pico-8 play session: mixed d-pad (fixed 12-tick cycle)

[t = 2 s] mixed d-pad (1.2s cycle ×~1): → ← ↑ ↓ + 🅾/❎ taps, ~2s
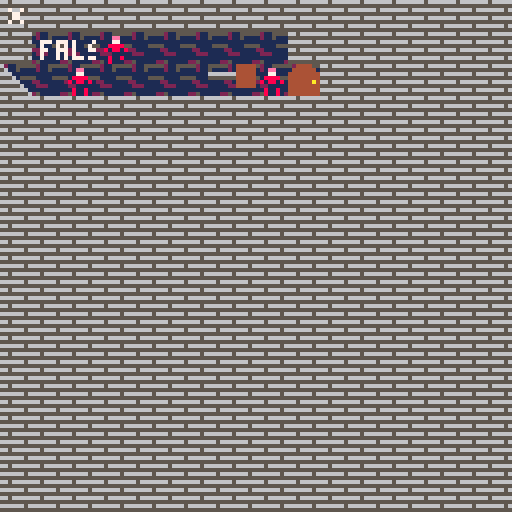

pico-8 cartridge
version 8
__lua__
--[[
player=0
enemies=0's
floor=100's
walls=200's
obstacles=300's
hazards=400's
items=500's
]]

--global directions
north=0
east=1
south=3
west=2

music(32, 200, 2)

--temp variable used to simulate turn based movement
pturn=true

--table for player containing direction and sprite
--"0" corresponds to player in gb matrix
player={
	direct = north,
	x = 8,
	y = 3
}

sword = {
	x = 8,
	y = 14
}

--animation
lclownwalk = {33, 32, 34, 32, 33, 32, 34, 32}

--sprite rotation function
--written by mimick on https://www.lexaloffle.com/bbs/?tid=2592
function spra(angle,n,x,y,w,h,flip_x,flip_y)
 if w==nil or h==nil then
  w,h=1,1
 else
  w=w*8
  h=h*8
 end
 local diag,w,h=flr(sqrt(w*w+h*h))/2,w/2,h/2
 flip_x,flip_y=flip_x and -1 or 1,flip_y and -1 or 1
 local cosa,sina,nx,ny=cos(angle),sin(angle),n%16*8,flr(n/16)*8
 for i=-diag,diag do
  for j=-diag,diag do
   local ox,oy=(cosa*i + sina*j),(cosa*j - sina*i)
   if ox==mid(-w,ox,w) and oy==mid(-h,oy,h) then
    local col=sget(ox+w+nx,oy+h+ny)
    if col!=0 then
     pset(x+flip_x*i+w,y+flip_y*j+h,col)
    end
   end
  end
 end
end

function playermovement()
		--move player
		for i=1,16 do --iterate through gb to find player
			for j=1,16 do
				if gb[i][j]==0 then
					if temp==nil then
					--upon entering a room, set temp to nil
						temp=i+2
					end

					--sword turning
					if btn(5) and btn(0) then
						player.direct+=.125
						pturn=false
						sworddirection()
						break
					end
					if btn(5) and btn(1) then
						player.direct-=.125
						pturn=false
						sworddirection()
						break
					end

					--cardinal player movement
					if btn(0) then
						if gb[i-1][j] !=210 and gb[i-1][j]!=201 then --201 = blocks movement into doors. temporary
								--move player 1 space left
							if gb[i-1][j]==10 or gb[i-1][j]==202 then  --update to a range when more enemies are introduced
									gb[i][j]=nil
							else
								gb[i-1][j]=0
								gb[i][j]=nil
								player.x-=1
								sword.x-=1
								temp-=1
							end
						end
						pturn=false

				elseif btn(1) and temp<=16 then
						if i+1<temp and gb[i+1][j]!=210 and gb[i+1][j]!=201 then --201 = blocks movement into doors. temporary
								--move player 1 space right
							if gb[i+1][j]==10  or gb[i+1][j]==202 then --update to a range when more enemies are introduced
									gb[i][j]=nil
							else
							 gb[i+1][j]=0
							 gb[i][j]=nil
							 player.x+=1
							 sword.x+=1
							 break
							end
						end
						temp+=1
						pturn=false

					elseif btn(2) then
						if gb[i][j-1] !=210 then
								--move player 1 up
							if gb[i][j-1]==10 or gb[i][j-1]==202 then  --update to a range when more enemies are introduced
									gb[i][j]=nil
							else
								gb[i][j-1]=0
								gb[i][j]=nil
								player.y-=1
								sword.y-=1
							end
						end
						pturn=false

					elseif btn(3) then
						if gb[i][j+1] != 210 then
								--moves player 1 down
							if gb[i][j+1]==10 or gb[i][j+1]==202 then --update to a range when more enemies are introduced
									gb[i][j]=nil
							else
								gb[i][j+1]=0
								gb[i][j]=nil
								player.y+=1
								sword.y+=1
							end
						end
						pturn=false
					end
					sworddirection()
					--breaks loop if the player is found
					break
				end
			end
		end
end

--need to optimize
function sworddirection()
	sd=player.direct*8

	if sd==1 or sd==-7 then
		sword.x=player.x-1
		sword.y=player.y-1
	end
	if sd==2 or sd==-6 then
		sword.x=player.x-1
		sword.y=player.y
	end
	if sd==3 or sd==-5 then
		sword.x=player.x-1
		sword.y=player.y+1
	end
	if sd==4 or sd==-4 then
		sword.x=player.x
		sword.y=player.y+1
	end
	if sd==5 or sd==-3 then
		sword.x=player.x+1
		sword.y=player.y+1
	end
	if sd==6 or sd==-2 then
		sword.x=player.x+1
		sword.y=player.y
	end
	if sd==7 or sd==-1 then
		sword.x=player.x+1
		sword.y=player.y-1
	end
	if sd==0 or player.direct>=1 or player.direct<=-1 then
		player.direct = 0
		sword.x=player.x
		sword.y=player.y-1
	end
end

function animation(a, delay, i, j, direction)

	--a is a list of frames for animations
	--delay is how many frames to wait for each frame
	--i, j are the x,y coordinates where the animation starts
	--direction is...the direction.
	
	--checking animation length
	if(#a != 8) then
		return
	end
	
	--order of drawing:
	--floor
	--entities
	--sword
	
	for q = 1,#a do
		--floor
			spr(floor[i][j], i*8, j*8)
		if direction == north then
			--floor
			spr(floor[i][j], i*8, j*8-8)
			--entities
			spr()
			
			--animation
			spr(a[q], i*8, j*8-q)
		elseif direction == east then
			--floor
			spr(floor[i][j], i*8+8, j*8)
			--entities
			spr()
			
			--animation
			spr(a[q], i*8+q, j*8)
		elseif direction == south then
			--floor
			spr(floor[i][j], i*8, j*8+8)
			--entities
			spr()
			
			--animation
			spr(a[q], i*8, j*8+q)
		elseif direction == west then
			--floor
			spr(floor[i][j], i*8-8, j*8)
			--entities
			spr()
			
			--animation
			spr(a[q], i*8-q, j*8)
		else
			print("problem!!!!")
		end
		--redraw sword/player
		spra(player.direct,1,player.x*8-8,player.y*8-13,1,2)	
		wait(delay)
	end		
end

function wait(z)
	for i = 1,z do
		flip()
	end
end
function ai(i, j)
	entity = gb[i][j]
	xoff = player.x - i
	yoff = player.y - j

	if(entity == 0 or entity == nil) then
		return
	end

	--lesser clown
	if(flr(entity/10) == 1) then
		if(abs(xoff) > abs(yoff)) then
			a = xoff/abs(xoff)
			spot = gb[i+a][j]
			if(spot == nil or spot == 0) then
				--mechanics of movement
				if (i+a)==sword.x and j==sword.y then
					gb[i][j]=nil
					gb[i+a][j]=nil
				else
			 		gb[i+a][j] = entity+100
			 		gb[i][j] = nil
				end
				
				--animation
				if a < 0 then
					direction = west
				else 
					direction = east
				end
				animation(lclownwalk,10,i-1,j-1,direction)
			end
		else
			b = yoff/abs(yoff)
			spot = gb[i][j+b]
			if(spot== nil or spot == 0) then
				if i==sword.x and (j+b)==sword.y then
					gb[i][j]=nil
					gb[i][j+b]=nil
				else
			 		gb[i][j+b] = entity+100
			 		gb[i][j] = nil
				end
				
				--animation
				if b < 0 then
					direction = north
				else 
					direction = south
				end
				animation(lclownwalk,10,i-1,j-1,direction)
			end
		end
	--juggler
	elseif (flr(entity/10) ==2) then
		gb[i][j] += 100
	end

	wait(30)
end

function enemymovement()

	for j = 1,16 do
		for i = 1, 16 do
				if gb[i][j] != nil and gb[i][j] > 0 and gb[i][j] < 100 then
					ai(i, j)
				end
		end
	end

	for j = 1,16 do
		for i = 1, 16 do
				if gb[i][j] != nil and gb[i][j] > 99 and gb[i][j] < 200 then
					gb[i][j] -= 100
				end
		end
	end

	pturn = true;
end

function wait(i)
 for j = 1, i do
 	flip()
 end
	--temp variable. fixes east movement bug
	temp=nil
end

function _init()
	titleinit()
end

function titleinit()
	mode=0
end

function gameinit()
	mode=1
	--sets up gameboard with nil values
	gb={}
	floor = {}
	for i=1,16 do
		gb[i]={}
		floor[i] = {}
		for j=1,16 do
			floor[i][j] = 25
			gb[i][j]=nil
			if j ==1 or j >3 or i==1 or i>9 then
				gb[i][j]=210
			end
		end
	end
	--put player at position [8][3] in gb
	gb[8][3]=0
	player.direct=.25
	--put lesser clown at 4,2
	gb[4][2] = 10 + north
	--put lesser clown at 3,3
	gb[3][3] = 10 + north
	--put lesser clown at 9,3
	gb[9][3] = 10+north
	--placing door
	gb[10][3] = 201
	--placing stairway
	gb[1][3] = 202
end

function _update()
	if mode==0 then
		titleupdate()
	else
		gameupdate()
	end
end

function titleupdate()
	if btn(4,0) then
		gameinit()
	end
end

function gameupdate()
	
	if pturn then
		playermovement()
	else
		enemymovement()
		wait(3)
	end

	--resets pturn
	if btn(4) then
		pturn=true
	end
end

function _draw()
	if mode==0 then
		titledraw()
	else
		gamedraw()
	end
end

function titledraw()
	cls()
	sspr(0,34,32,32,0,0,128,128)
end

function gamedraw()
	cls()
	--rectfill(0,0,128,128,1)

	for i=1,16 do
		for j=1,16 do
			--floor first
			spr(floor[i][j], (i-1)*8, (j-1)*8)

			--player things
			if gb[i][j]==0 then
				spra(player.direct,1,i*8-8,j*8-13,1,2)
			end

			--enemy things
			if(not(gb[i][j] == nil) and gb[i][j] > 0 and gb[i][j] < 100) then
				if gb[i][j]<20 then
					spr(32,(i-1)*8,(j-1)*8)
				elseif gb[i][j] < 30 then
					spr(33,(i-1)*8,(j-1)*8)
				end
			end

			--wall things
			if gb[i][j]==210 then --200=wall
				spr(10, i*8-8, j*8-8)
			end

			--door things
			if gb[i][j] == 201 then
				spr(11, i*8-8, j*8-8)
			end

			--stairway
			if gb[i][j] == 202 then
				spr(12, i*8-8, j*8-8)
			end

				--[[error testing
	  ent = gb[i][j]
	  if ent != nil and ent != 0 and ent != 210 then
	   print(ent,10,18,7)
	   wait(30)
	  end
		]]
		end
	end

	print(pturn,10,10,7)
end
__gfx__
00000000000560000000000000000000000000000000000000000000000000000000000066665666665666660044440060000000000000000000000000000000
00000000000560000000000000000000000000000000000000000000000000000000000066665666555555550444444056000000000000000000000000000000
00700700000560000000000000000000000000000000000000000000000000000000000055555555666666564444444466600000000000000000000000000000
00077000000560000000000000000000000000000000000000000000000000000000000066566666555555554444444455560000000000000000000000000000
0007700000056000000000000000000000000000000000000000000000000000000000006656666666566666444444a466666000000000000000000000000000
00700700000560000000000000000000000000000000000000000000000000000000000055555555555555554444444455555600000000000000000000000000
00000000000560000000000000000000000000000000000000000000000000000000000066665666666666564444444466666660000000000000000000000000
00000000044444400000000000000000000000000000000000000000000000000000000066665666555555554444444455555556000000000000000000000000
00000000044444400000000000000000000000000000000000000000000000000000000052115555000000000000000000000000000000000000000000000000
00000000044444400000000000000000000000000000000000000000000000000000000012115111000000000000000000000000000000000000000000000000
00000000044444400000000000000000000000000000000000000000000000000000000011111111000000000000000000000000000000000000000000000000
00000000044444400000000000000000000000000000000000000000000000000000000051111555000000000000000000000000000000000000000000000000
00000000000000000000000000000000000000000000000000000000000000000000000022111111000000000000000000000000000000000000000000000000
00000000000000000000000000000000000000000000000000000000000000000000000012221111000000000000000000000000000000000000000000000000
00000000000000000000000000000000000000000000000000000000000000000000000011111111000000000000000000000000000000000000000000000000
00000000000000000000000000000000000000000000000000000000000000000000000025111112000000000000000000000000000000000000000000000000
00000000000000000000000000000000000000000000000000000000000000000000000000000000000000000000000000000000000000000000000000000000
000ee000000ee000000ee00000000000000000000000000000000000000000000000000000000000000000000000000000000000000000000000000000000000
00077000000770000007700000000000000000000000000000000000000000000000000000000000000000000000000000000000000000000000000000000000
00888800008888000088880000000000000000000000000000000000000000000000000000000000000000000000000000000000000000000000000000000000
08088080080880800808808000000000000000000000000000000000000000000000000000000000000000000000000000000000000000000000000000000000
00011000000110000001100000000000000000000000000000000000000000000000000000000000000000000000000000000000000000000000000000000000
00800800008008000080080000000000000000000000000000000000000000000000000000000000000000000000000000000000000000000000000000000000
00800800008000000000080000000000000000000000000000000000000000000000000000000000000000000000000000000000000000000000000000000000
00000000000000000000000000000000000000000000000000000000000000000000000000000000000000000000000000000000000000000000000000000000
00000000000000000000000000000000000000000000000000000000000000000000000000000000000000000000000000000000000000000000000000000000
00000000000000000000000000000000000000000000000000000000000000000000000000000000000000000000000000000000000000000000000000000000
00000000000000000000000000000000000000000000000000000000000000000000000000000000000000000000000000000000000000000000000000000000
00000000000000000000000000000000000000000000000000000000000000000000000000000000000000000000000000000000000000000000000000000000
00000000000000000000000000000000000000000000000000000000000000000000000000000000000000000000000000000000000000000000000000000000
00000000000000000000000000000000000000000000000000000000000000000000000000000000000000000000000000000000000000000000000000000000
00000000000000000000000000000000000000000000000000000000000000000000000000000000000000000000000000000000000000000000000000000000
00000000000000000000000000000000000000000000000000000000000000000000000000000000000000000000000000000000000000000000000000000000
00000000000000000000000000000000000000000000000000000000000000000000000000000000000000000000000000000000000000000000000000000000
07777077770777707000707777707777000000000000000000000000000000000000000000000000000000000000000000000000000000000000000000000000
07000070070700707700700070007000000000000000000000000000000000000000000000000000000000000000000000000000000000000000000000000000
07000070070700707070700070007000000000000000000000000000000000000000000000000000000000000000000000000000000000000000000000000000
07000077770777007007700070007777000000000000000000000000000000000000000000000000000000000000000000000000000000000000000000000000
07000070070700707000700070007000000000000000000000000000000000000000000000000000000000000000000000000000000000000000000000000000
07000070070700707000700070007000000000000000000000000000000000000000000000000000000000000000000000000000000000000000000000000000
07777070070700707000707777707777000000000000000000000000000000000000000000000000000000000000000000000000000000000000000000000000
00000000000000000000000000000000000000000000000000000000000000000000000000000000000000000000000000000000000000000000000000000000
00000000000000000000000000000000000000000000000000000000000000000000000000000000000000000000000000000000000000000000000000000000
07777077770777707777707000007777000000000000000000000000000000000000000000000000000000000000000000000000000000000000000000000000
07000070070700000070007000007000000000000000000000000000000000000000000000000000000000000000000000000000000000000000000000000000
07000070070700000070007000007000000000000000000000000000000000000000000000000000000000000000000000000000000000000000000000000000
07000077770777700070007000007777000000000000000000000000000000000000000000000000000000000000000000000000000000000000000000000000
07000070070000700070007000007000000000000000000000000000000000000000000000000000000000000000000000000000000000000000000000000000
07000070070000700070007000007000000000000000000000000000000000000000000000000000000000000000000000000000000000000000000000000000
07777070070777700070007777707777000000000000000000000000000000000000000000000000000000000000000000000000000000000000000000000000
00000000000000000000000000000000000000000000000000000000000000000000000000000000000000000000000000000000000000000000000000000000
00000000000000000000000000000000000000000000000000000000000000000000000000000000000000000000000000000000000000000000000000000000
00000000000000000000000000000000000000000000000000000000000000000000000000000000000000000000000000000000000000000000000000000000
00000000000000000000000000000000000000000000000000000000000000000000000000000000000000000000000000000000000000000000000000000000
00000000000000000000000000000000000000000000000000000000000000000000000000000000000000000000000000000000000000000000000000000000
00000000000000000000000000000000000000000000000000000000000000000000000000000000000000000000000000000000000000000000000000000000
00000000000000000000000000000000000000000000000000000000000000000000000000000000000000000000000000000000000000000000000000000000
00000000000000000000000000000000000000000000000000000000000000000000000000000000000000000000000000000000000000000000000000000000
00000000000000000000000000000000000000000000000000000000000000000000000000000000000000000000000000000000000000000000000000000000
00000000000000000000000000000000000000000000000000000000000000000000000000000000000000000000000000000000000000000000000000000000
00000000000000000000000000000000000000000000000000000000000000000000000000000000000000000000000000000000000000000000000000000000
00000000000000000000000000000000000000000000000000000000000000000000000000000000000000000000000000000000000000000000000000000000
00000000000000000000000000000000000000000000000000000000000000000000000000000000000000000000000000000000000000000000000000000000
00000000000000000000000000000000000000000000000000000000000000000000000000000000000000000000000000000000000000000000000000000000
00000000000000000000000000000000000000000000000000000000000000000000000000000000000000000000000000000000000000000000000000000000
00000000000000000000000000000000000000000000000000000000000000000000000000000000000000000000000000000000000000000000000000000000
00000000000000000000000000000000000000000000000000000000000000000000000000000000000000000000000000000000000000000000000000000000
00000000000000000000000000000000000000000000000000000000000000000000000000000000000000000000000000000000000000000000000000000000
00000000000000000000000000000000000000000000000000000000000000000000000000000000000000000000000000000000000000000000000000000000
00000000000000000000000000000000000000000000000000000000000000000000000000000000000000000000000000000000000000000000000000000000
00000000000000000000000000000000000000000000000000000000000000000000000000000000000000000000000000000000000000000000000000000000
00000000000000000000000000000000000000000000000000000000000000000000000000000000000000000000000000000000000000000000000000000000
00000000000000000000000000000000000000000000000000000000000000000000000000000000000000000000000000000000000000000000000000000000
00000000000000000000000000000000000000000000000000000000000000000000000000000000000000000000000000000000000000000000000000000000
00000000000000000000000000000000000000000000000000000000000000000000000000000000000000000000000000000000000000000000000000000000
00000000000000000000000000000000000000000000000000000000000000000000000000000000000000000000000000000000000000000000000000000000
00000000000000000000000000000000000000000000000000000000000000000000000000000000000000000000000000000000000000000000000000000000
00000000000000000000000000000000000000000000000000000000000000000000000000000000000000000000000000000000000000000000000000000000
00000000000000000000000000000000000000000000000000000000000000000000000000000000000000000000000000000000000000000000000000000000
00000000000000000000000000000000000000000000000000000000000000000000000000000000000000000000000000000000000000000000000000000000
00000000000000000000000000000000000000000000000000000000000000000000000000000000000000000000000000000000000000000000000000000000
00000000000000000000000000000000000000000000000000000000000000000000000000000000000000000000000000000000000000000000000000000000
00000000000000000000000000000000000000000000000000000000000000000000000000000000000000000000000000000000000000000000000000000000
00000000000000000000000000000000000000000000000000000000000000000000000000000000000000000000000000000000000000000000000000000000
00000000000000000000000000000000000000000000000000000000000000000000000000000000000000000000000000000000000000000000000000000000
00000000000000000000000000000000000000000000000000000000000000000000000000000000000000000000000000000000000000000000000000000000
00000000000000000000000000000000000000000000000000000000000000000000000000000000000000000000000000000000000000000000000000000000
00000000000000000000000000000000000000000000000000000000000000000000000000000000000000000000000000000000000000000000000000000000
00000000000000000000000000000000000000000000000000000000000000000000000000000000000000000000000000000000000000000000000000000000
00000000000000000000000000000000000000000000000000000000000000000000000000000000000000000000000000000000000000000000000000000000
00000000000000000000000000000000000000000000000000000000000000000000000000000000000000000000000000000000000000000000000000000000
00000000000000000000000000000000000000000000000000000000000000000000000000000000000000000000000000000000000000000000000000000000
00000000000000000000000000000000000000000000000000000000000000000000000000000000000000000000000000000000000000000000000000000000
00000000000000000000000000000000000000000000000000000000000000000000000000000000000000000000000000000000000000000000000000000000
00000000000000000000000000000000000000000000000000000000000000000000000000000000000000000000000000000000000000000000000000000000
00000000000000000000000000000000000000000000000000000000000000000000000000000000000000000000000000000000000000000000000000000000
00000000000000000000000000000000000000000000000000000000000000000000000000000000000000000000000000000000000000000000000000000000
00000000000000000000000000000000000000000000000000000000000000000000000000000000000000000000000000000000000000000000000000000000
00000000000000000000000000000000000000000000000000000000000000000000000000000000000000000000000000000000000000000000000000000000
00000000000000000000000000000000000000000000000000000000000000000000000000000000000000000000000000000000000000000000000000000000
00000000000000000000000000000000000000000000000000000000000000000000000000000000000000000000000000000000000000000000000000000000
00000000000000000000000000000000000000000000000000000000000000000000000000000000000000000000000000000000000000000000000000000000
00000000000000000000000000000000000000000000000000000000000000000000000000000000000000000000000000000000000000000000000000000000
00000000000000000000000000000000000000000000000000000000000000000000000000000000000000000000000000000000000000000000000000000000
00000000000000000000000000000000000000000000000000000000000000000000000000000000000000000000000000000000000000000000000000000000
00000000000000000000000000000000000000000000000000000000000000000000000000000000000000000000000000000000000000000000000000000000
00000000000000000000000000000000000000000000000000000000000000000000000000000000000000000000000000000000000000000000000000000000
00000000000000000000000000000000000000000000000000000000000000000000000000000000000000000000000000000000000000000000000000000000
00000000000000000000000000000000000000000000000000000000000000000000000000000000000000000000000000000000000000000000000000000000
00000000000000000000000000000000000000000000000000000000000000000000000000000000000000000000000000000000000000000000000000000000
00000000000000000000000000000000000000000000000000000000000000000000000000000000000000000000000000000000000000000000000000000000
00000000000000000000000000000000000000000000000000000000000000000000000000000000000000000000000000000000000000000000000000000000
00000000000000000000000000000000000000000000000000000000000000000000000000000000000000000000000000000000000000000000000000000000
00000000000000000000000000000000000000000000000000000000000000000000000000000000000000000000000000000000000000000000000000000000
00000000000000000000000000000000000000000000000000000000000000000000000000000000000000000000000000000000000000000000000000000000
00000000000000000000000000000000000000000000000000000000000000000000000000000000000000000000000000000000000000000000000000000000
00000000000000000000000000000000000000000000000000000000000000000000000000000000000000000000000000000000000000000000000000000000
00000000000000000000000000000000000000000000000000000000000000000000000000000000000000000000000000000000000000000000000000000000
00000000000000000000000000000000000000000000000000000000000000000000000000000000000000000000000000000000000000000000000000000000
00000000000000000000000000000000000000000000000000000000000000000000000000000000000000000000000000000000000000000000000000000000
00000000000000000000000000000000000000000000000000000000000000000000000000000000000000000000000000000000000000000000000000000000
00000000000000000000000000000000000000000000000000000000000000000000000000000000000000000000000000000000000000000000000000000000
00000000000000000000000000000000000000000000000000000000000000000000000000000000000000000000000000000000000000000000000000000000
00000000000000000000000000000000000000000000000000000000000000000000000000000000000000000000000000000000000000000000000000000000
00000000000000000000000000000000000000000000000000000000000000000000000000000000000000000000000000000000000000000000000000000000
00000000000000000000000000000000000000000000000000000000000000000000000000000000000000000000000000000000000000000000000000000000
00000000000000000000000000000000000000000000000000000000000000000000000000000000000000000000000000000000000000000000000000000000
00000000000000000000000000000000000000000000000000000000000000000000000000000000000000000000000000000000000000000000000000000000
__gff__
0000000000000000000000000000000000000000000000000000000000000000000000000000000000000000000000000000000000000000000000000000000000000000000000000000000000000000000000000000000000000000000000000000000000000000000000000000000000000000000000000000000000000000
0000000000000000000000000000000000000000000000000000000000000000000000000000000000000000000000000000000000000000000000000000000000000000000000000000000000000000000000000000000000000000000000000000000000000000000000000000000000000000000000000000000000000000
__map__
0000000000000000000000000000000000000000000000000000000000000000000000000000000000000000000000000000000000000000000000000000000000000000000000000000000000000000000000000000000000000000000000000000000000000000000000000000000000000000000000000000000000000000
0000000000000000000000000000000000000000000000000000000000000000000000000000000000000000000000000000000000000000000000000000000000000000000000000000000000000000000000000000000000000000000000000000000000000000000000000000000000000000000000000000000000000000
0000000000000000000000000000000000000000000000000000000000000000000000000000000000000000000000000000000000000000000000000000000000000000000000000000000000000000000000000000000000000000000000000000000000000000000000000000000000000000000000000000000000000000
0000000000000000000000000000000000000000000000000000000000000000000000000000000000000000000000000000000000000000000000000000000000000000000000000000000000000000000000000000000000000000000000000000000000000000000000000000000000000000000000000000000000000000
0000000000000000000000000000000000000000000000000000000000000000000000000000000000000000000000000000000000000000000000000000000000000000000000000000000000000000000000000000000000000000000000000000000000000000000000000000000000000000000000000000000000000000
0000000000000000000000000000000000000000000000000000000000000000000000000000000000000000000000000000000000000000000000000000000000000000000000000000000000000000000000000000000000000000000000000000000000000000000000000000000000000000000000000000000000000000
0000000000000000000000000000000000000000000000000000000000000000000000000000000000000000000000000000000000000000000000000000000000000000000000000000000000000000000000000000000000000000000000000000000000000000000000000000000000000000000000000000000000000000
0000000000000000000000000000000000000000000000000000000000000000000000000000000000000000000000000000000000000000000000000000000000000000000000000000000000000000000000000000000000000000000000000000000000000000000000000000000000000000000000000000000000000000
0000000000000000000000000000000000000000000000000000000000000000000000000000000000000000000000000000000000000000000000000000000000000000000000000000000000000000000000000000000000000000000000000000000000000000000000000000000000000000000000000000000000000000
0000000000000000000000000000000000000000000000000000000000000000000000000000000000000000000000000000000000000000000000000000000000000000000000000000000000000000000000000000000000000000000000000000000000000000000000000000000000000000000000000000000000000000
0000000000000000000000000000000000000000000000000000000000000000000000000000000000000000000000000000000000000000000000000000000000000000000000000000000000000000000000000000000000000000000000000000000000000000000000000000000000000000000000000000000000000000
0000000000000000000000000000000000000000000000000000000000000000000000000000000000000000000000000000000000000000000000000000000000000000000000000000000000000000000000000000000000000000000000000000000000000000000000000000000000000000000000000000000000000000
0000000000000000000000000000000000000000000000000000000000000000000000000000000000000000000000000000000000000000000000000000000000000000000000000000000000000000000000000000000000000000000000000000000000000000000000000000000000000000000000000000000000000000
0000000000000000000000000000000000000000000000000000000000000000000000000000000000000000000000000000000000000000000000000000000000000000000000000000000000000000000000000000000000000000000000000000000000000000000000000000000000000000000000000000000000000000
0000000000000000000000000000000000000000000000000000000000000000000000000000000000000000000000000000000000000000000000000000000000000000000000000000000000000000000000000000000000000000000000000000000000000000000000000000000000000000000000000000000000000000
0000000000000000000000000000000000000000000000000000000000000000000000000000000000000000000000000000000000000000000000000000000000000000000000000000000000000000000000000000000000000000000000000000000000000000000000000000000000000000000000000000000000000000
0000000000000000000000000000000000000000000000000000000000000000000000000000000000000000000000000000000000000000000000000000000000000000000000000000000000000000000000000000000000000000000000000000000000000000000000000000000000000000000000000000000000000000
0000000000000000000000000000000000000000000000000000000000000000000000000000000000000000000000000000000000000000000000000000000000000000000000000000000000000000000000000000000000000000000000000000000000000000000000000000000000000000000000000000000000000000
0000000000000000000000000000000000000000000000000000000000000000000000000000000000000000000000000000000000000000000000000000000000000000000000000000000000000000000000000000000000000000000000000000000000000000000000000000000000000000000000000000000000000000
0000000000000000000000000000000000000000000000000000000000000000000000000000000000000000000000000000000000000000000000000000000000000000000000000000000000000000000000000000000000000000000000000000000000000000000000000000000000000000000000000000000000000000
0000000000000000000000000000000000000000000000000000000000000000000000000000000000000000000000000000000000000000000000000000000000000000000000000000000000000000000000000000000000000000000000000000000000000000000000000000000000000000000000000000000000000000
0000000000000000000000000000000000000000000000000000000000000000000000000000000000000000000000000000000000000000000000000000000000000000000000000000000000000000000000000000000000000000000000000000000000000000000000000000000000000000000000000000000000000000
0000000000000000000000000000000000000000000000000000000000000000000000000000000000000000000000000000000000000000000000000000000000000000000000000000000000000000000000000000000000000000000000000000000000000000000000000000000000000000000000000000000000000000
0000000000000000000000000000000000000000000000000000000000000000000000000000000000000000000000000000000000000000000000000000000000000000000000000000000000000000000000000000000000000000000000000000000000000000000000000000000000000000000000000000000000000000
0000000000000000000000000000000000000000000000000000000000000000000000000000000000000000000000000000000000000000000000000000000000000000000000000000000000000000000000000000000000000000000000000000000000000000000000000000000000000000000000000000000000000000
0000000000000000000000000000000000000000000000000000000000000000000000000000000000000000000000000000000000000000000000000000000000000000000000000000000000000000000000000000000000000000000000000000000000000000000000000000000000000000000000000000000000000000
0000000000000000000000000000000000000000000000000000000000000000000000000000000000000000000000000000000000000000000000000000000000000000000000000000000000000000000000000000000000000000000000000000000000000000000000000000000000000000000000000000000000000000
0000000000000000000000000000000000000000000000000000000000000000000000000000000000000000000000000000000000000000000000000000000000000000000000000000000000000000000000000000000000000000000000000000000000000000000000000000000000000000000000000000000000000000
0000000000000000000000000000000000000000000000000000000000000000000000000000000000000000000000000000000000000000000000000000000000000000000000000000000000000000000000000000000000000000000000000000000000000000000000000000000000000000000000000000000000000000
0000000000000000000000000000000000000000000000000000000000000000000000000000000000000000000000000000000000000000000000000000000000000000000000000000000000000000000000000000000000000000000000000000000000000000000000000000000000000000000000000000000000000000
0000000000000000000000000000000000000000000000000000000000000000000000000000000000000000000000000000000000000000000000000000000000000000000000000000000000000000000000000000000000000000000000000000000000000000000000000000000000000000000000000000000000000000
0000000000000000000000000000000000000000000000000000000000000000000000000000000000000000000000000000000000000000000000000000000000000000000000000000000000000000000000000000000000000000000000000000000000000000000000000000000000000000000000000000000000000000
